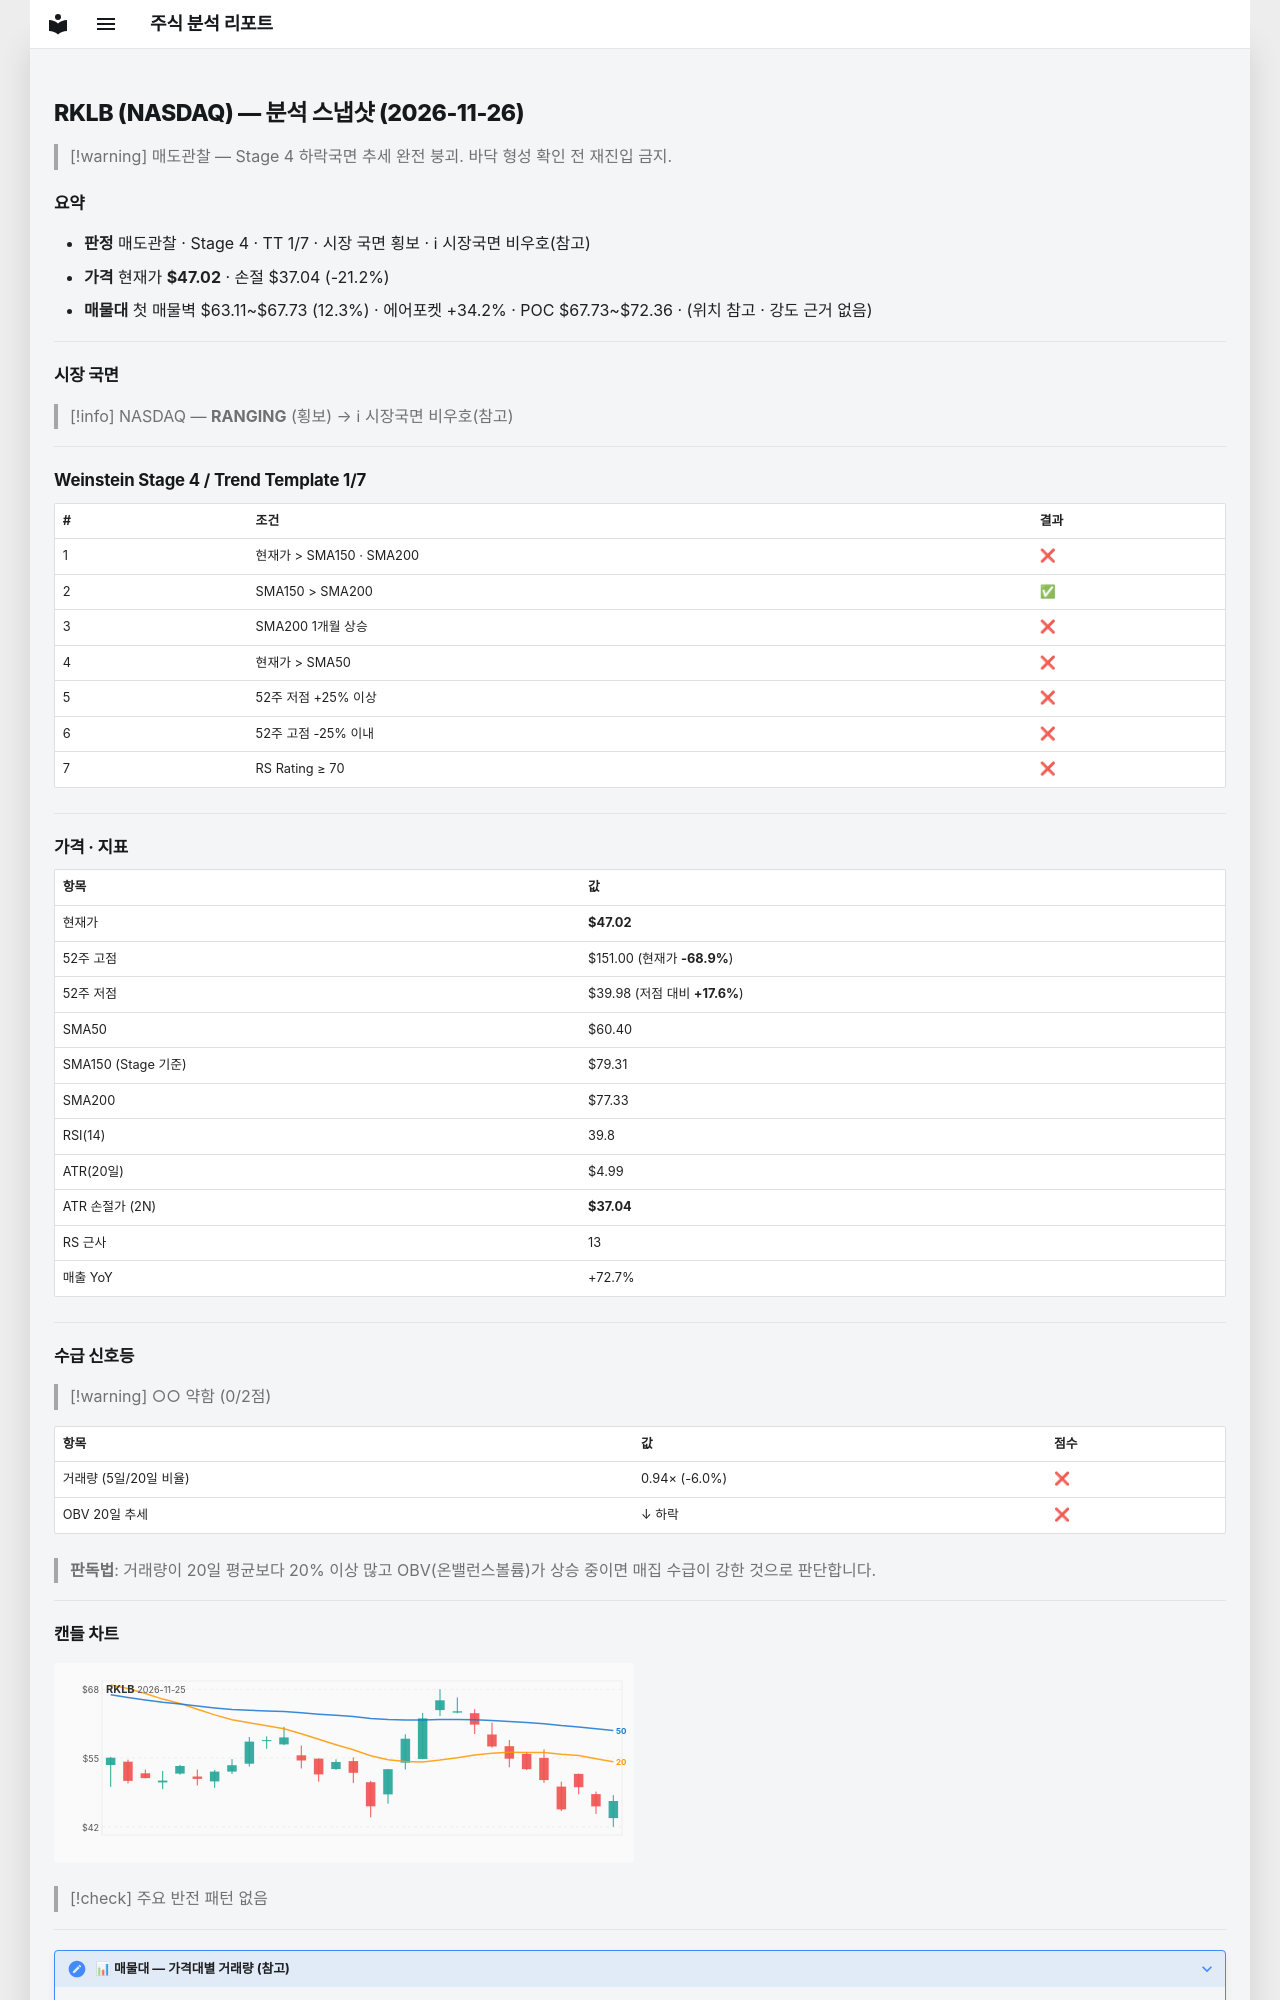

repository: soloandco/stock-reports · page: snapshots/RKLB-2026-11-26/index.html · generator: mkdocs

---
type: analysis-snapshot
title: RKLB 분석 스냅샷
ticker: RKLB
market: NASDAQ
created: 2026-11-26
updated: 2026-11-26
bar-date: 2026-11-25
verdict: 매도관찰
real-rr: 3.99
sma50-gap-pct: -22.2
weekly-position: 저항대아래
weekly-overhead-price: 86.83
weekly-overhead-pct: 84.7
stage: 4
trend-template-score: 1
tt-max: 7
ma-set: sma-50-150-200
price: 47.02000045776367
stop-price: 37.040059923067275
market-regime: RANGING
supply-demand-score: 0/2
supply-demand-label: 약함
status: tracking
tags:
  - stock-agent
  - watchlist
  - RKLB
  - analysis
related:
  - "[[analysis-template]]"
---

# RKLB (NASDAQ) — 분석 스냅샷 (2026-11-26)

> [!warning] 매도관찰 — Stage 4 하락국면
> 추세 완전 붕괴. 바닥 형성 확인 전 재진입 금지.

## 요약

- **판정** 매도관찰 · Stage 4 · TT 1/7 · 시장 국면 횡보 · ℹ 시장국면 비우호(참고)
- **가격** 현재가 **$47.02** · 손절 $37.04 (-21.2%)
- **매물대** 첫 매물벽 $63.11~$67.73 (12.3%) · 에어포켓 +34.2% · POC $67.73~$72.36 · (위치 참고 · 강도 근거 없음)

---

## 시장 국면

> [!info] NASDAQ — **RANGING** (횡보) → ℹ 시장국면 비우호(참고)

---

## Weinstein Stage 4 / Trend Template 1/7

| # | 조건 | 결과 |
|---|------|------|
| 1 | 현재가 > SMA150 · SMA200 | ❌ |
| 2 | SMA150 > SMA200 | ✅ |
| 3 | SMA200 1개월 상승 | ❌ |
| 4 | 현재가 > SMA50 | ❌ |
| 5 | 52주 저점 +25% 이상 | ❌ |
| 6 | 52주 고점 -25% 이내 | ❌ |
| 7 | RS Rating ≥ 70 | ❌ |

---

## 가격 · 지표

| 항목 | 값 |
|------|---|
| 현재가 | **$47.02** |
| 52주 고점 | $151.00 (현재가 **-68.9%**) |
| 52주 저점 | $39.98 (저점 대비 **+17.6%**) |
| SMA50 | $60.40 |
| SMA150 (Stage 기준) | $79.31 |
| SMA200 | $77.33 |
| RSI(14) | 39.8 |
| ATR(20일) | $4.99 |
| ATR 손절가 (2N) | **$37.04** |
| RS 근사 | 13 |
| 매출 YoY | +72.7% |

---
## 수급 신호등

> [!warning] ○○ 약함 (0/2점)

| 항목 | 값 | 점수 |
|------|------|------|
| 거래량 (5일/20일 비율) | 0.94× (-6.0%) | ❌ |
| OBV 20일 추세 | ↓ 하락 | ❌ |

> **판독법**: 거래량이 20일 평균보다 20% 이상 많고 OBV(온밸런스볼륨)가 상승 중이면 매집 수급이 강한 것으로 판단합니다.

---
